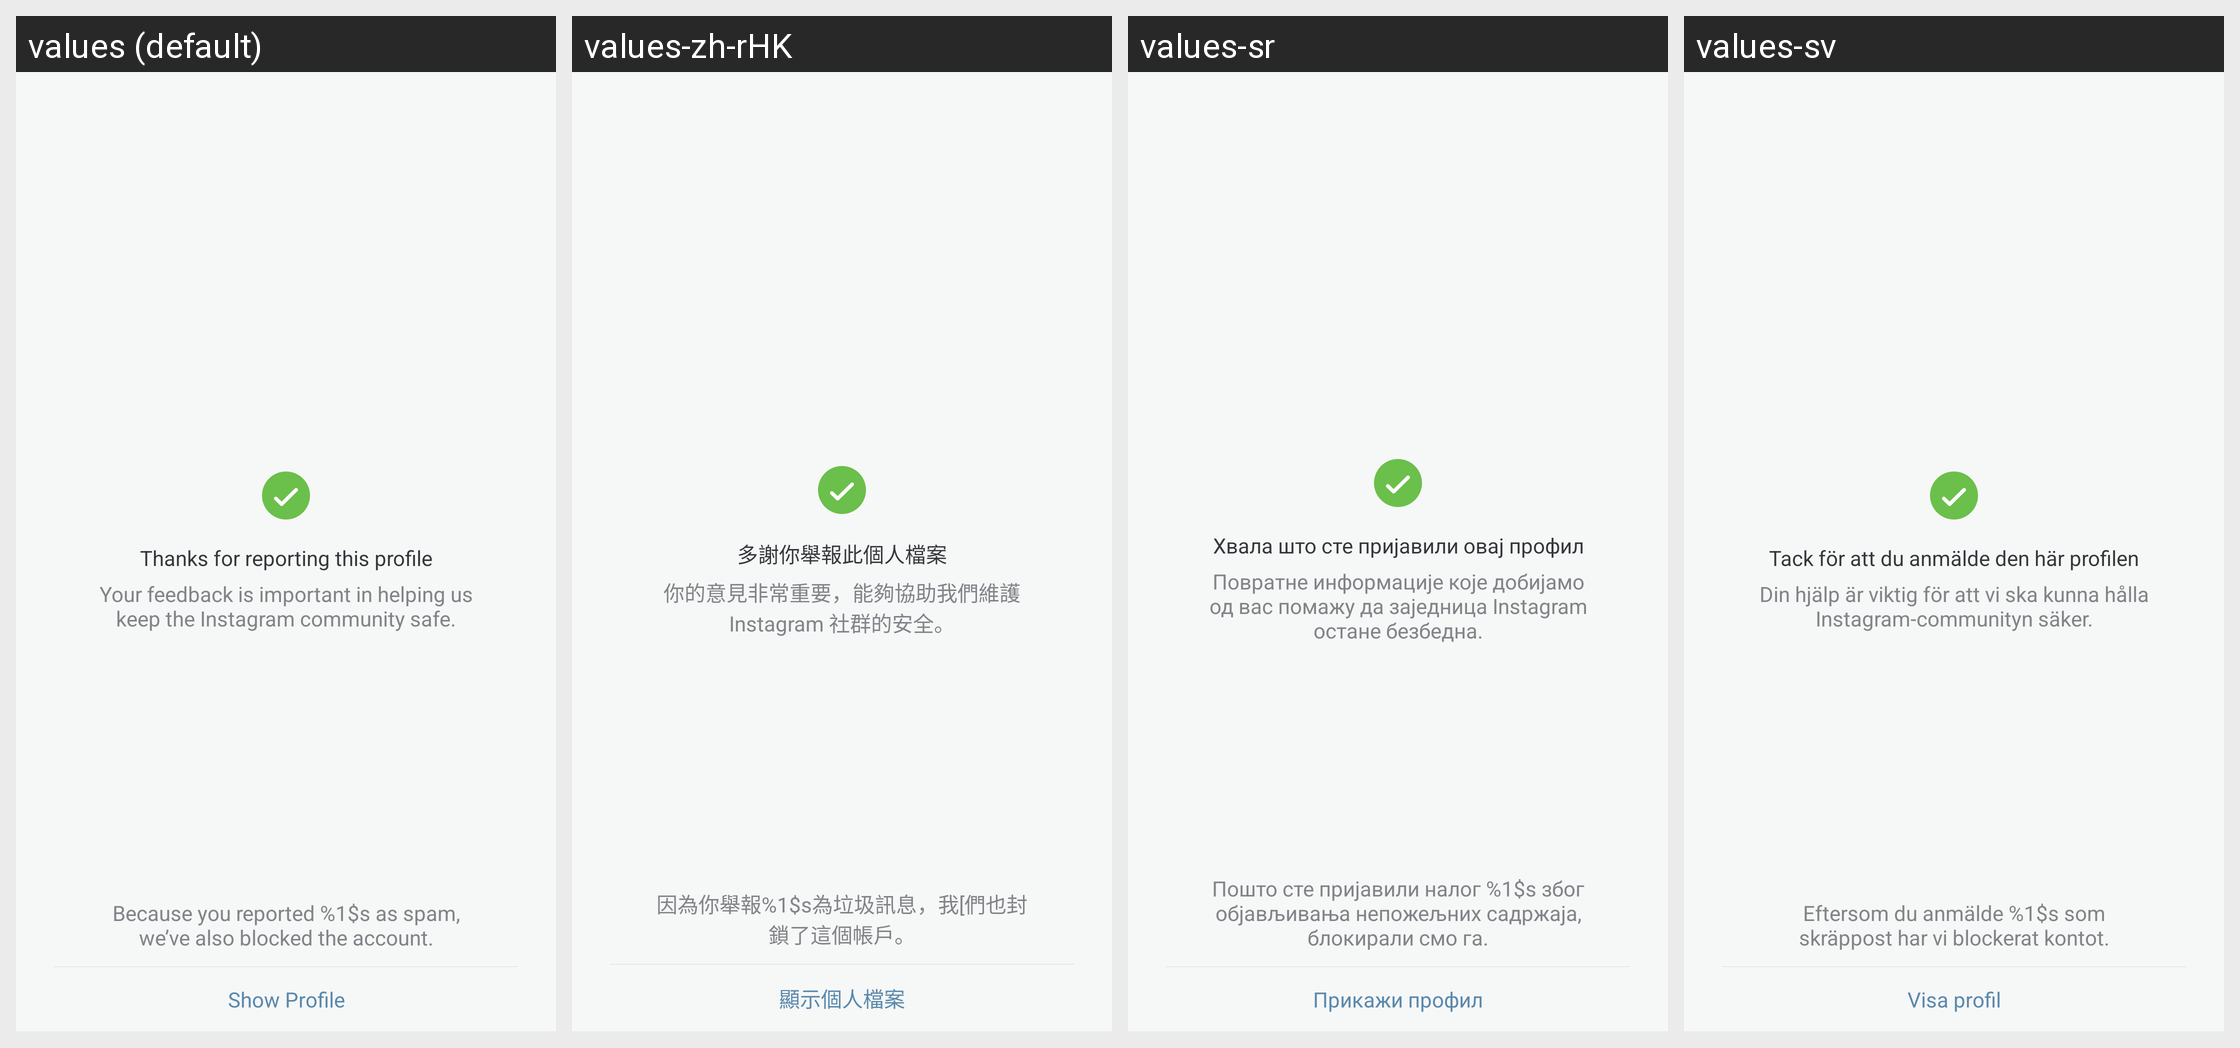

Strings drawn on this Android screen and how each of the app's shown locales translates them:
Android screen res/layout/layout_profile_tombstone.xml rendered under 4 locales, left to right: values (default), values-zh-rHK, values-sr, values-sv. Device: Nexus 5 (rendered at 1080×1920; each locale shown at half size, 540×960, under a caption strip naming it); theme Theme.Instagram.
Other locales in the repository, not shown: values-af, values-ar, values-bg, values-bn, values-cs, values-da, values-de, values-el, values-en-rGB, values-es, values-es-rAR, values-es-rES, values-fb, values-fi, values-fr, values-fr-rCA, values-gu, values-hi, values-hr, values-hu, values-in, values-it, values-iw, values-ja, values-kn, values-ko, values-ml, values-mr, values-ms, values-my, values-nb, values-nl, values-pa, values-pl, values-pt, values-pt-rPT, values-qz, values-ro, values-ru, values-sk, values-sw, values-ta, values-te, values-th, values-tl, values-tr, values-uk, values-ur, values-vi, values-zh-rCN, values-zh-rTW.
Strings drawn on this screen, with the default value and each locale's value (text and hints the layout hard-codes, and strings that could not be matched under every locale, appear in the picture but are not listed):

tombstone_report_user_thanks
  values: Thanks for reporting this profile
  values-zh-rHK: 多謝你舉報此個人檔案
  values-sr: Хвала што сте пријавили овај профил
  values-sv: Tack för att du anmälde den här profilen

tombstone_report_feedback
  values: Your feedback is important in helping us keep the Instagram community safe.
  values-zh-rHK: 你的意見非常重要，能夠協助我們維護 Instagram 社群的安全。
  values-sr: Повратне информације које добијамо од вас помажу да заједница Instagram остане безбедна.
  values-sv: Din hjälp är viktig för att vi ska kunna hålla Instagram-communityn säker.

tombstone_reported_profile_is_blocked
  values: Because you reported %1$s as spam, we’ve also blocked the account.
  values-zh-rHK: 因為你舉報%1$s為垃圾訊息，我[們也封鎖了這個帳戶。
  values-sr: Пошто сте пријавили налог %1$s због објављивања непожељних садржаја, блокирали смо га.
  values-sv: Eftersom du anmälde %1$s som skräppost har vi blockerat kontot.

tombstone_show_profile
  values: Show Profile
  values-zh-rHK: 顯示個人檔案
  values-sr: Прикажи профил
  values-sv: Visa profil
